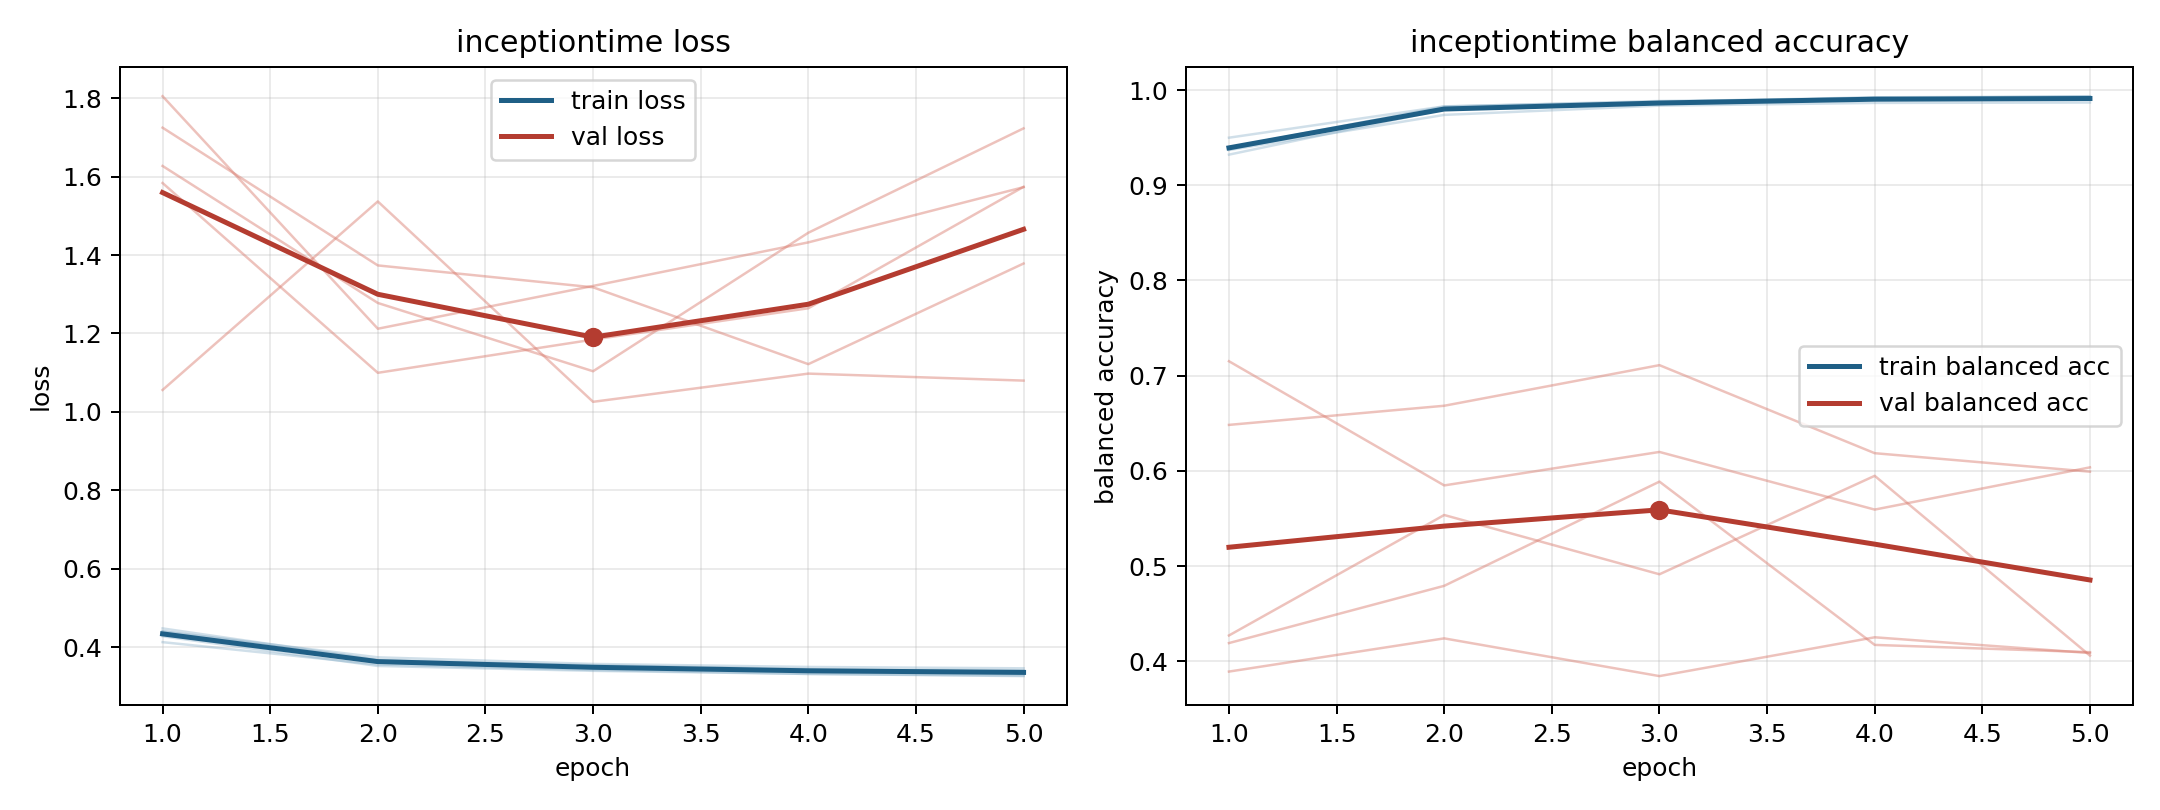

The table this chart was drawn from, first rows:
model, fold, epoch, train_loss, train_balanced_accuracy, val_loss, val_balanced_accuracy
inceptiontime, 1, 1, 0.4479, 0.9322, 1.056, 0.7152
inceptiontime, 1, 2, 0.3677, 0.9797, 1.537, 0.5847
inceptiontime, 1, 3, 0.3506, 0.9865, 1.026, 0.6199
inceptiontime, 1, 4, 0.3419, 0.9921, 1.098, 0.5593
inceptiontime, 1, 5, 0.3412, 0.9899, 1.08, 0.6037
inceptiontime, 2, 1, 0.4279, 0.9396, 1.805, 0.3892
inceptiontime, 2, 2, 0.3521, 0.9827, 1.212, 0.4241
inceptiontime, 2, 3, 0.3397, 0.9885, 1.321, 0.3844
inceptiontime, 2, 4, 0.3318, 0.9911, 1.432, 0.4252
inceptiontime, 2, 5, 0.3263, 0.9936, 1.573, 0.4086
inceptiontime, 3, 1, 0.4129, 0.95, 1.584, 0.6483
inceptiontime, 3, 2, 0.3559, 0.9829, 1.1, 0.6684
inceptiontime, 3, 3, 0.342, 0.9877, 1.184, 0.711
inceptiontime, 3, 4, 0.3318, 0.9924, 1.264, 0.6186
inceptiontime, 3, 5, 0.3277, 0.9933, 1.574, 0.5992
inceptiontime, 4, 1, 0.4405, 0.937, 1.725, 0.4271
inceptiontime, 4, 2, 0.3742, 0.9739, 1.374, 0.5536
inceptiontime, 4, 3, 0.3573, 0.9836, 1.318, 0.4914
inceptiontime, 4, 4, 0.3496, 0.9865, 1.122, 0.5948
inceptiontime, 4, 5, 0.3461, 0.9869, 1.378, 0.406
inceptiontime, 5, 1, 0.4406, 0.9377, 1.627, 0.4191
inceptiontime, 5, 2, 0.3662, 0.9812, 1.278, 0.4793
inceptiontime, 5, 3, 0.354, 0.9855, 1.104, 0.5887
inceptiontime, 5, 4, 0.3439, 0.9899, 1.457, 0.4172
inceptiontime, 5, 5, 0.337, 0.9919, 1.723, 0.4096
